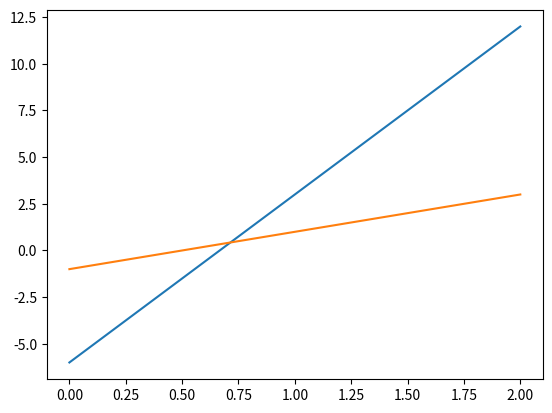

The script that saved this image:
import matplotlib.pyplot as plt
points = [[-6,-1],[3,1],[12,3]]

plt.plot(points)
plt.show()
